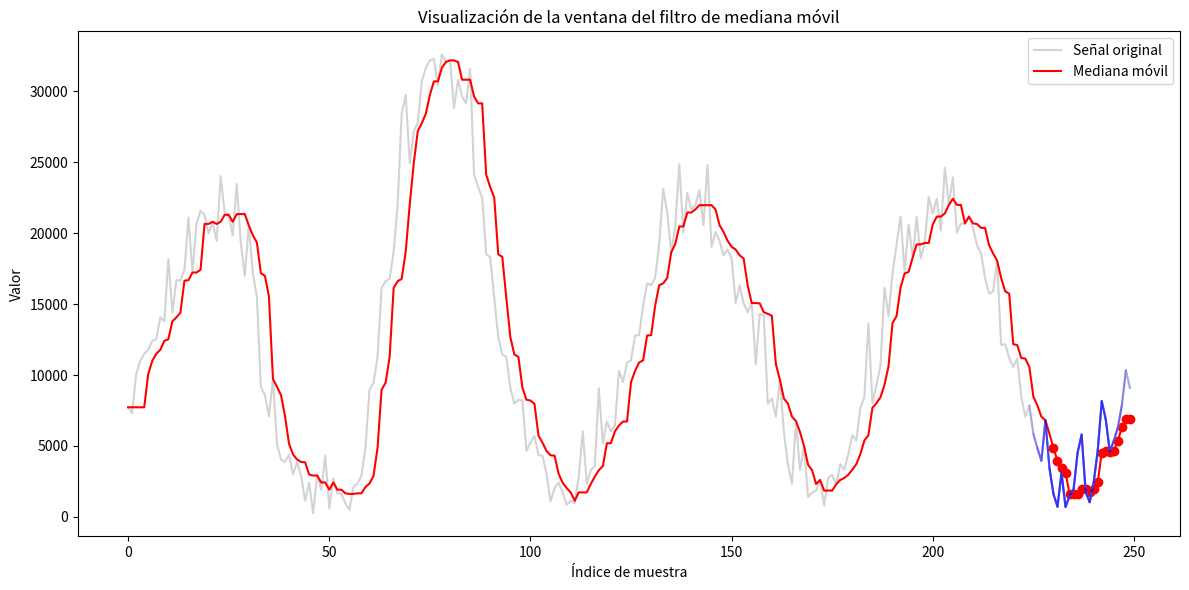

Source code (Python):
import matplotlib.pyplot as plt
import numpy as np

# Parámetros
WINDOW = 7
values = [7729, 7330, 10075, 10998, 11502, 11781, 12413, 12530, 14070, 13789, 18186, 14401, 16691, 16654, 17424, 21104, 17230, 20656, 21584, 21297, 19986, 20808, 19455, 24029, 21455, 21350, 19854, 23476, 19349, 16996, 20546, 17187, 15548, 9179, 8586, 7095, 9718, 5148, 4047, 3873, 4398, 2989, 3848, 2916, 1142, 2427, 250, 2995, 1918, 4297, 617, 2715, 1662, 1621, 960, 500, 2114, 2354, 2900, 4878, 8972, 9460, 11283, 16147, 16617, 16778, 18711, 22036, 28432, 29756, 24944, 27199, 27760, 30706, 31671, 32185, 32290, 30470, 32616, 32075, 32210, 28822, 30823, 29632, 29157, 31585, 24133, 23245, 22516, 18513, 18330, 15450, 12685, 11451, 11280, 9116, 7975, 8263, 8203, 4641, 5232, 5724, 4347, 4319, 3045, 1099, 2035, 2411, 1727, 852, 1134, 966, 2838, 6033, 2319, 3294, 3587, 9076, 5194, 6725, 6032, 6444, 10293, 9507, 10881, 11036, 12789, 12813, 14893, 16465, 16336, 16854, 19249, 23126, 21461, 18657, 20474, 24871, 20046, 22832, 21681, 21978, 23053, 20569, 24801, 19045, 20092, 19470, 18446, 18851, 18210, 15078, 16309, 15055, 14427, 15074, 10776, 14319, 14183, 7984, 8344, 7071, 9675, 5985, 3679, 2321, 6757, 3291, 5003, 1401, 1724, 1857, 2605, 803, 2742, 2971, 2306, 3722, 3332, 4427, 5762, 5383, 7692, 8436, 13660, 8018, 9303, 10626, 16171, 14163, 17161, 19214, 21171, 17274, 20616, 18281, 21171, 18220, 19315, 22558, 21393, 22431, 20186, 24619, 21997, 23938, 20029, 20694, 20648, 21173, 20377, 19147, 18578, 16839, 15735, 15907, 18059, 12111, 12178, 11201, 10577, 11160, 8485, 7065, 7852, 5865, 4856, 3955, 6803, 3444, 1616, 717, 3105, 704, 1473, 1948, 4534, 5800, 1757, 1038, 2435, 4677, 8155, 6870, 4611, 5372, 6304, 7868, 10336, 9091]

# Filtro de mediana móvil
medians = []
windows = []
for i in range(len(values)):
    start = max(0, i - WINDOW + 1)
    window = values[start:i+1]
    if len(window) < WINDOW:
        # Rellenar con el primer valor si la ventana es incompleta
        window = [values[0]] * (WINDOW - len(window)) + window
    windows.append(list(window))
    medians.append(np.median(window))

# Visualización
fig, ax = plt.subplots(figsize=(12, 6))
ax.plot(values, label='Señal original', color='lightgray')
ax.plot(medians, label='Mediana móvil', color='red')

# Dibujar la ventana para los últimos 20 puntos
for i in range(len(values)-20, len(values)):
    window = windows[i]
    ax.plot(range(i-WINDOW+1, i+1), window, color='blue', alpha=0.2)
    ax.scatter(i, medians[i], color='red')

ax.set_title('Visualización de la ventana del filtro de mediana móvil')
ax.set_xlabel('Índice de muestra')
ax.set_ylabel('Valor')
ax.legend()
plt.tight_layout()
plt.show()
